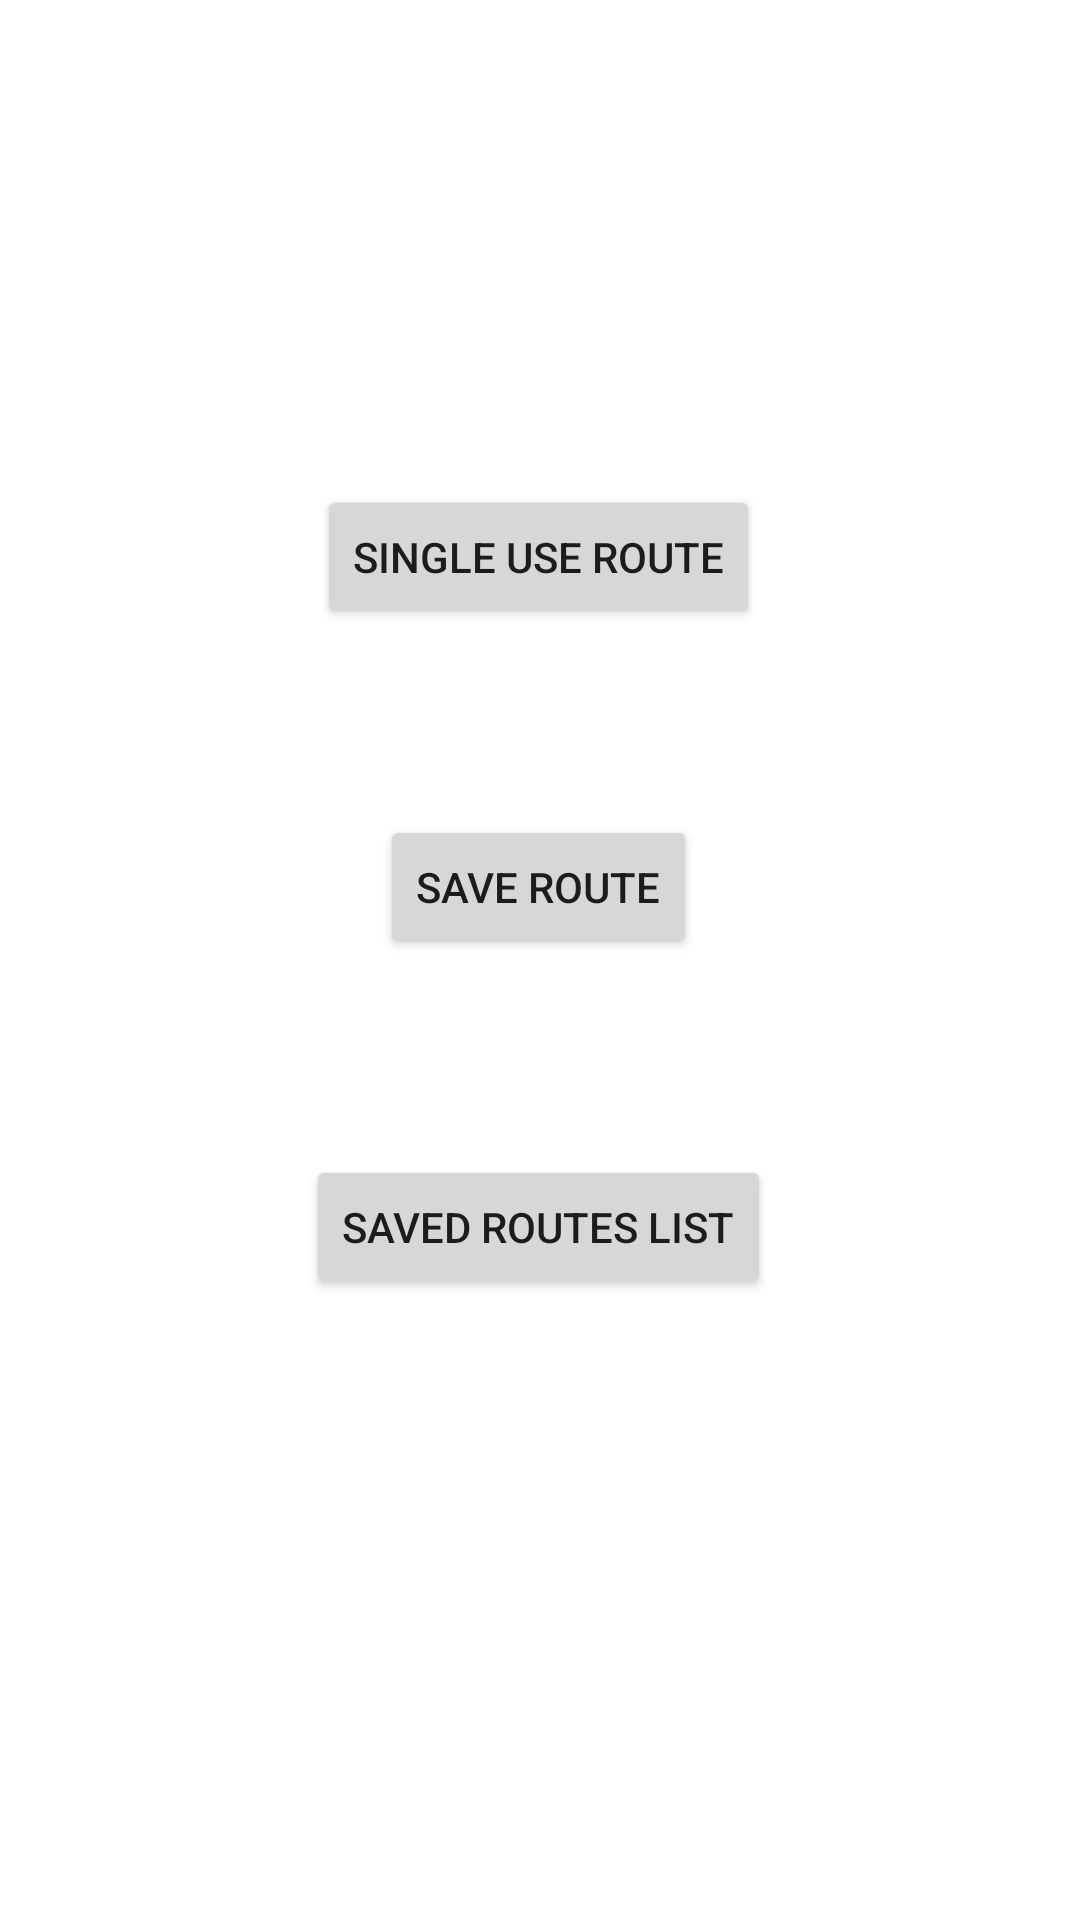

Reconstruct the res/layout file that produces this screen, plus the resources it refers to.
<!-- AndroidManifest.xml: application theme Theme.ClewApplication -->
<!-- res/layout/activity_main.xml -->
<?xml version="1.0" encoding="utf-8"?>
<androidx.constraintlayout.widget.ConstraintLayout xmlns:android="http://schemas.android.com/apk/res/android"
    xmlns:app="http://schemas.android.com/apk/res-auto"
    xmlns:tools="http://schemas.android.com/tools"
    android:layout_width="match_parent"
    android:layout_height="match_parent"
    tools:context=".MainActivity">

    <Button
        android:id="@+id/button100"
        android:layout_width="wrap_content"
        android:layout_height="wrap_content"
        android:text="@string/single_use_route"
        app:layout_constraintBottom_toBottomOf="parent"
        app:layout_constraintEnd_toEndOf="parent"
        app:layout_constraintHorizontal_bias="0.498"
        app:layout_constraintStart_toStartOf="parent"
        app:layout_constraintTop_toTopOf="parent"
        app:layout_constraintVertical_bias="0.273"
        tools:ignore="TextContrastCheck" />

    <Button
        android:id="@+id/button200"
        android:layout_width="wrap_content"
        android:layout_height="wrap_content"
        android:text="@string/save_route"
        app:layout_constraintBottom_toBottomOf="parent"
        app:layout_constraintEnd_toEndOf="parent"
        app:layout_constraintHorizontal_bias="0.498"
        app:layout_constraintStart_toStartOf="parent"
        app:layout_constraintTop_toBottomOf="@+id/button100"
        app:layout_constraintVertical_bias="0.162"
        tools:ignore="TextContrastCheck,TextContrastCheck" />

    <Button
        android:id="@+id/button300"
        android:layout_width="wrap_content"
        android:layout_height="wrap_content"
        android:text="@string/saved_routes_list"
        app:layout_constraintBottom_toBottomOf="parent"
        app:layout_constraintEnd_toEndOf="parent"
        app:layout_constraintHorizontal_bias="0.498"
        app:layout_constraintStart_toStartOf="parent"
        app:layout_constraintTop_toBottomOf="@+id/button200"
        app:layout_constraintVertical_bias="0.24"
        tools:ignore="TextContrastCheck" />

</androidx.constraintlayout.widget.ConstraintLayout>
<!-- resources referenced by this layout -->
<resources>
  <string name="save_route">Save Route</string>
  <string name="saved_routes_list">Saved Routes List</string>
  <string name="single_use_route">Single Use Route</string>
  <style name="Theme.ClewApplication" parent="Theme.MaterialComponents.DayNight.DarkActionBar">
          
          <item name="colorPrimary">@color/green_500</item>
          <item name="colorPrimaryVariant">@color/green_700</item>
          <item name="colorOnPrimary">@color/white</item>
          
          <item name="colorSecondary">@color/teal_200</item>
          <item name="colorSecondaryVariant">@color/teal_700</item>
          <item name="colorOnSecondary">@color/black</item>
          
          <item name="android:statusBarColor" tools:targetApi="l">?attr/colorPrimaryVariant</item>
          
      </style>
  <color name="green_500">#4CAF50</color>
  <color name="green_700">#368039</color>
  <color name="white">#FFFFFFFF</color>
  <color name="teal_200">#FF03DAC5</color>
  <color name="teal_700">#FF018786</color>
  <color name="black">#FF000000</color>
</resources>
